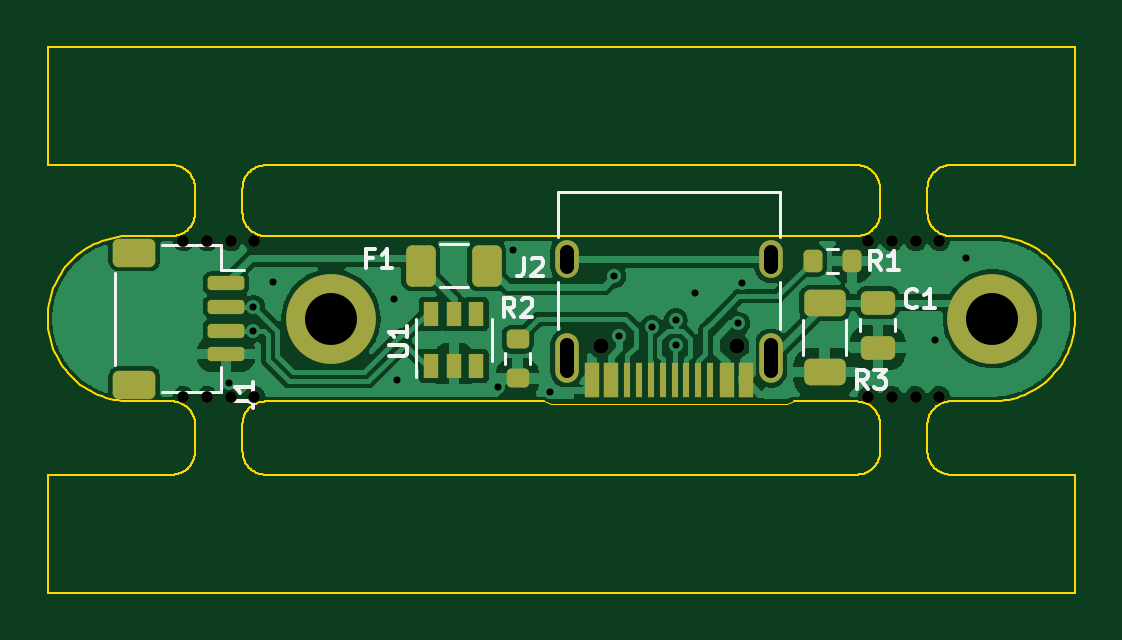
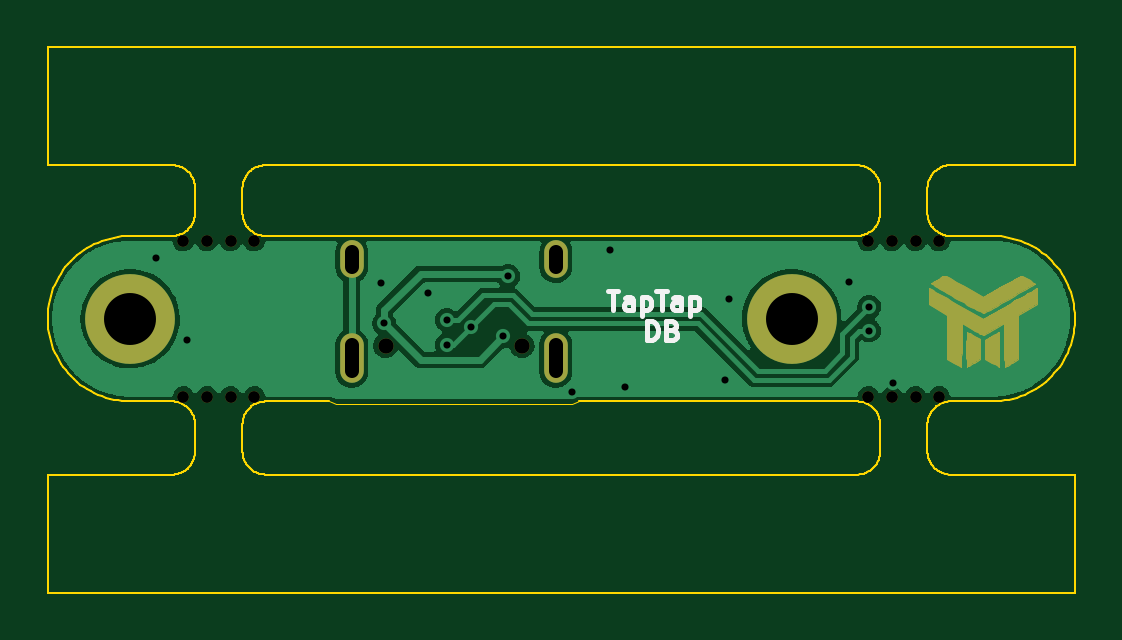
Circuit board: 10 layer files. Board 43.5 x 23.1 mm.
- bottom_copper: panel-CuBottom.gbr (50090 bytes)
- top_copper: panel-CuTop.gbr (81164 bytes)
- outline: panel-EdgeCuts.gbr (30146 bytes)
- bottom_mask: panel-MaskBottom.gbr (23096 bytes)
- top_mask: panel-MaskTop.gbr (4611 bytes)
- paste: panel-PasteBottom.gbr (544 bytes)
- paste: panel-PasteTop.gbr (3117 bytes)
- bottom_silk: panel-SilkBottom.gbr (2969 bytes)
- top_silk: panel-SilkTop.gbr (5653 bytes)
- drill: panel.drl (1346 bytes)

=== bottom_copper: panel-CuBottom.gbr (50090 bytes, source omitted) ===
=== top_copper: panel-CuTop.gbr (81164 bytes, source omitted) ===
=== outline: panel-EdgeCuts.gbr (30146 bytes, source omitted) ===
=== bottom_mask: panel-MaskBottom.gbr (23096 bytes, source omitted) ===
=== top_mask: panel-MaskTop.gbr ===
G04 #@! TF.GenerationSoftware,KiCad,Pcbnew,6.0.0-rc1-1.20211210git84e0fee.fc34*
G04 #@! TF.CreationDate,2021-12-15T09:31:59+00:00*
G04 #@! TF.ProjectId,panel,70616e65-6c2e-46b6-9963-61645f706362,rev?*
G04 #@! TF.SameCoordinates,Original*
G04 #@! TF.FileFunction,Soldermask,Top*
G04 #@! TF.FilePolarity,Negative*
%FSLAX46Y46*%
G04 Gerber Fmt 4.6, Leading zero omitted, Abs format (unit mm)*
G04 Created by KiCad (PCBNEW 6.0.0-rc1-1.20211210git84e0fee.fc34) date 2021-12-15 09:31:59*
%MOMM*%
%LPD*%
G01*
G04 APERTURE LIST*
G04 Aperture macros list*
%AMRoundRect*
0 Rectangle with rounded corners*
0 $1 Rounding radius*
0 $2 $3 $4 $5 $6 $7 $8 $9 X,Y pos of 4 corners*
0 Add a 4 corners polygon primitive as box body*
4,1,4,$2,$3,$4,$5,$6,$7,$8,$9,$2,$3,0*
0 Add four circle primitives for the rounded corners*
1,1,$1+$1,$2,$3*
1,1,$1+$1,$4,$5*
1,1,$1+$1,$6,$7*
1,1,$1+$1,$8,$9*
0 Add four rect primitives between the rounded corners*
20,1,$1+$1,$2,$3,$4,$5,0*
20,1,$1+$1,$4,$5,$6,$7,0*
20,1,$1+$1,$6,$7,$8,$9,0*
20,1,$1+$1,$8,$9,$2,$3,0*%
G04 Aperture macros list end*
%ADD10C,0.500000*%
%ADD11C,3.800000*%
%ADD12R,0.650000X1.060000*%
%ADD13RoundRect,0.250000X-0.375000X-0.625000X0.375000X-0.625000X0.375000X0.625000X-0.375000X0.625000X0*%
%ADD14RoundRect,0.250000X-0.475000X0.250000X-0.475000X-0.250000X0.475000X-0.250000X0.475000X0.250000X0*%
%ADD15RoundRect,0.250000X-0.625000X0.312500X-0.625000X-0.312500X0.625000X-0.312500X0.625000X0.312500X0*%
%ADD16RoundRect,0.200000X0.275000X-0.200000X0.275000X0.200000X-0.275000X0.200000X-0.275000X-0.200000X0*%
%ADD17RoundRect,0.200000X0.200000X0.275000X-0.200000X0.275000X-0.200000X-0.275000X0.200000X-0.275000X0*%
%ADD18C,0.650000*%
%ADD19R,0.600000X1.450000*%
%ADD20R,0.300000X1.450000*%
%ADD21O,1.000000X2.100000*%
%ADD22O,1.000000X1.600000*%
%ADD23RoundRect,0.150000X-0.625000X0.150000X-0.625000X-0.150000X0.625000X-0.150000X0.625000X0.150000X0*%
%ADD24RoundRect,0.250000X-0.650000X0.350000X-0.650000X-0.350000X0.650000X-0.350000X0.650000X0.350000X0*%
G04 APERTURE END LIST*
D10*
G04 #@! TO.C,REF\u002A\u002A*
X35001387Y-53249000D03*
G04 #@! TD*
G04 #@! TO.C,REF\u002A\u002A*
X35001387Y-46650999D03*
G04 #@! TD*
D11*
G04 #@! TO.C,H1*
X40249995Y-49949999D03*
G04 #@! TD*
G04 #@! TO.C,H2*
X68249995Y-49949999D03*
G04 #@! TD*
D10*
G04 #@! TO.C,REF\u002A\u002A*
X37001387Y-53249000D03*
G04 #@! TD*
D12*
G04 #@! TO.C,U1*
X44499995Y-51949999D03*
X45449995Y-51949999D03*
X46399995Y-51949999D03*
X46399995Y-49749999D03*
X45449995Y-49749999D03*
X44499995Y-49749999D03*
G04 #@! TD*
D13*
G04 #@! TO.C,F1*
X44049995Y-47699999D03*
X46849995Y-47699999D03*
G04 #@! TD*
D10*
G04 #@! TO.C,REF\u002A\u002A*
X62998605Y-53248999D03*
G04 #@! TD*
G04 #@! TO.C,REF\u002A\u002A*
X34001387Y-46650999D03*
G04 #@! TD*
D14*
G04 #@! TO.C,C1*
X63399995Y-49274999D03*
X63399995Y-51174999D03*
G04 #@! TD*
D10*
G04 #@! TO.C,REF\u002A\u002A*
X63998605Y-53248999D03*
G04 #@! TD*
G04 #@! TO.C,REF\u002A\u002A*
X64998605Y-53248999D03*
G04 #@! TD*
G04 #@! TO.C,REF\u002A\u002A*
X63998605Y-46650999D03*
G04 #@! TD*
D15*
G04 #@! TO.C,R3*
X61149995Y-49287499D03*
X61149995Y-52212499D03*
G04 #@! TD*
D10*
G04 #@! TO.C,REF\u002A\u002A*
X37001387Y-46650999D03*
G04 #@! TD*
D16*
G04 #@! TO.C,R2*
X48149995Y-52474999D03*
X48149995Y-50824999D03*
G04 #@! TD*
D10*
G04 #@! TO.C,REF\u002A\u002A*
X65998605Y-46650999D03*
G04 #@! TD*
G04 #@! TO.C,REF\u002A\u002A*
X36001387Y-53249000D03*
G04 #@! TD*
G04 #@! TO.C,REF\u002A\u002A*
X64998605Y-46650999D03*
G04 #@! TD*
G04 #@! TO.C,REF\u002A\u002A*
X36001387Y-46650999D03*
G04 #@! TD*
G04 #@! TO.C,REF\u002A\u002A*
X34001387Y-53249000D03*
G04 #@! TD*
D17*
G04 #@! TO.C,R1*
X62299995Y-47499999D03*
X60649995Y-47499999D03*
G04 #@! TD*
D18*
G04 #@! TO.C,J2*
X57439995Y-51089999D03*
X51659995Y-51089999D03*
D19*
X57799995Y-52534999D03*
X56999995Y-52534999D03*
D20*
X55799995Y-52534999D03*
X54799995Y-52534999D03*
X54299995Y-52534999D03*
X53299995Y-52534999D03*
D19*
X52099995Y-52534999D03*
X51299995Y-52534999D03*
X51299995Y-52534999D03*
X52099995Y-52534999D03*
D20*
X52799995Y-52534999D03*
X53799995Y-52534999D03*
X55299995Y-52534999D03*
X56299995Y-52534999D03*
D19*
X56999995Y-52534999D03*
X57799995Y-52534999D03*
D21*
X58869995Y-51619999D03*
D22*
X50229995Y-47439999D03*
D21*
X50229995Y-51619999D03*
D22*
X58869995Y-47439999D03*
G04 #@! TD*
D10*
G04 #@! TO.C,REF\u002A\u002A*
X65998605Y-53248999D03*
G04 #@! TD*
D23*
G04 #@! TO.C,J1*
X35806245Y-48449999D03*
X35806245Y-49449999D03*
X35806245Y-50449999D03*
X35806245Y-51449999D03*
D24*
X31931245Y-47149999D03*
X31931245Y-52749999D03*
G04 #@! TD*
D10*
G04 #@! TO.C,REF\u002A\u002A*
X62998605Y-46650999D03*
G04 #@! TD*
M02*

=== paste: panel-PasteBottom.gbr ===
G04 #@! TF.GenerationSoftware,KiCad,Pcbnew,6.0.0-rc1-1.20211210git84e0fee.fc34*
G04 #@! TF.CreationDate,2021-12-15T09:31:59+00:00*
G04 #@! TF.ProjectId,panel,70616e65-6c2e-46b6-9963-61645f706362,rev?*
G04 #@! TF.SameCoordinates,Original*
G04 #@! TF.FileFunction,Paste,Bot*
G04 #@! TF.FilePolarity,Positive*
%FSLAX46Y46*%
G04 Gerber Fmt 4.6, Leading zero omitted, Abs format (unit mm)*
G04 Created by KiCad (PCBNEW 6.0.0-rc1-1.20211210git84e0fee.fc34) date 2021-12-15 09:31:59*
%MOMM*%
%LPD*%
G01*
G04 APERTURE LIST*
G04 APERTURE END LIST*
M02*

=== paste: panel-PasteTop.gbr (3117 bytes, source withheld) ===
=== bottom_silk: panel-SilkBottom.gbr ===
G04 #@! TF.GenerationSoftware,KiCad,Pcbnew,6.0.0-rc1-1.20211210git84e0fee.fc34*
G04 #@! TF.CreationDate,2021-12-15T09:31:59+00:00*
G04 #@! TF.ProjectId,panel,70616e65-6c2e-46b6-9963-61645f706362,rev?*
G04 #@! TF.SameCoordinates,Original*
G04 #@! TF.FileFunction,Legend,Bot*
G04 #@! TF.FilePolarity,Positive*
%FSLAX46Y46*%
G04 Gerber Fmt 4.6, Leading zero omitted, Abs format (unit mm)*
G04 Created by KiCad (PCBNEW 6.0.0-rc1-1.20211210git84e0fee.fc34) date 2021-12-15 09:31:59*
%MOMM*%
%LPD*%
G01*
G04 APERTURE LIST*
%ADD10C,0.200000*%
G04 APERTURE END LIST*
D10*
X48035709Y-48767903D02*
X47578566Y-48767903D01*
X47807137Y-49567903D02*
X47807137Y-48767903D01*
X46969042Y-49567903D02*
X46969042Y-49148856D01*
X47007137Y-49072665D01*
X47083328Y-49034570D01*
X47235709Y-49034570D01*
X47311899Y-49072665D01*
X46969042Y-49529808D02*
X47045233Y-49567903D01*
X47235709Y-49567903D01*
X47311899Y-49529808D01*
X47349995Y-49453618D01*
X47349995Y-49377427D01*
X47311899Y-49301237D01*
X47235709Y-49263141D01*
X47045233Y-49263141D01*
X46969042Y-49225046D01*
X46588090Y-49034570D02*
X46588090Y-49834570D01*
X46588090Y-49072665D02*
X46511899Y-49034570D01*
X46359518Y-49034570D01*
X46283328Y-49072665D01*
X46245233Y-49110760D01*
X46207137Y-49186951D01*
X46207137Y-49415522D01*
X46245233Y-49491713D01*
X46283328Y-49529808D01*
X46359518Y-49567903D01*
X46511899Y-49567903D01*
X46588090Y-49529808D01*
X45978566Y-48767903D02*
X45521423Y-48767903D01*
X45749995Y-49567903D02*
X45749995Y-48767903D01*
X44911899Y-49567903D02*
X44911899Y-49148856D01*
X44949995Y-49072665D01*
X45026185Y-49034570D01*
X45178566Y-49034570D01*
X45254756Y-49072665D01*
X44911899Y-49529808D02*
X44988090Y-49567903D01*
X45178566Y-49567903D01*
X45254756Y-49529808D01*
X45292852Y-49453618D01*
X45292852Y-49377427D01*
X45254756Y-49301237D01*
X45178566Y-49263141D01*
X44988090Y-49263141D01*
X44911899Y-49225046D01*
X44530947Y-49034570D02*
X44530947Y-49834570D01*
X44530947Y-49072665D02*
X44454756Y-49034570D01*
X44302375Y-49034570D01*
X44226185Y-49072665D01*
X44188090Y-49110760D01*
X44149995Y-49186951D01*
X44149995Y-49415522D01*
X44188090Y-49491713D01*
X44226185Y-49529808D01*
X44302375Y-49567903D01*
X44454756Y-49567903D01*
X44530947Y-49529808D01*
X46359518Y-50855903D02*
X46359518Y-50055903D01*
X46169042Y-50055903D01*
X46054756Y-50093999D01*
X45978566Y-50170189D01*
X45940471Y-50246379D01*
X45902375Y-50398760D01*
X45902375Y-50513046D01*
X45940471Y-50665427D01*
X45978566Y-50741618D01*
X46054756Y-50817808D01*
X46169042Y-50855903D01*
X46359518Y-50855903D01*
X45292852Y-50436856D02*
X45178566Y-50474951D01*
X45140471Y-50513046D01*
X45102375Y-50589237D01*
X45102375Y-50703522D01*
X45140471Y-50779713D01*
X45178566Y-50817808D01*
X45254756Y-50855903D01*
X45559518Y-50855903D01*
X45559518Y-50055903D01*
X45292852Y-50055903D01*
X45216661Y-50093999D01*
X45178566Y-50132094D01*
X45140471Y-50208284D01*
X45140471Y-50284475D01*
X45178566Y-50360665D01*
X45216661Y-50398760D01*
X45292852Y-50436856D01*
X45559518Y-50436856D01*
M02*

=== top_silk: panel-SilkTop.gbr ===
G04 #@! TF.GenerationSoftware,KiCad,Pcbnew,6.0.0-rc1-1.20211210git84e0fee.fc34*
G04 #@! TF.CreationDate,2021-12-15T09:31:59+00:00*
G04 #@! TF.ProjectId,panel,70616e65-6c2e-46b6-9963-61645f706362,rev?*
G04 #@! TF.SameCoordinates,Original*
G04 #@! TF.FileFunction,Legend,Top*
G04 #@! TF.FilePolarity,Positive*
%FSLAX46Y46*%
G04 Gerber Fmt 4.6, Leading zero omitted, Abs format (unit mm)*
G04 Created by KiCad (PCBNEW 6.0.0-rc1-1.20211210git84e0fee.fc34) date 2021-12-15 09:31:59*
%MOMM*%
%LPD*%
G01*
G04 APERTURE LIST*
%ADD10C,0.150000*%
%ADD11C,0.120000*%
G04 APERTURE END LIST*
D10*
G04 #@! TO.C,U1*
X42686899Y-51534522D02*
X43334518Y-51534522D01*
X43410709Y-51496427D01*
X43448804Y-51458332D01*
X43486899Y-51382141D01*
X43486899Y-51229760D01*
X43448804Y-51153570D01*
X43410709Y-51115475D01*
X43334518Y-51077379D01*
X42686899Y-51077379D01*
X43486899Y-50277379D02*
X43486899Y-50734522D01*
X43486899Y-50505951D02*
X42686899Y-50505951D01*
X42801185Y-50582141D01*
X42877375Y-50658332D01*
X42915471Y-50734522D01*
G04 #@! TO.C,F1*
X42008328Y-47392856D02*
X41741661Y-47392856D01*
X41741661Y-47811903D02*
X41741661Y-47011903D01*
X42122614Y-47011903D01*
X42846423Y-47811903D02*
X42389280Y-47811903D01*
X42617852Y-47811903D02*
X42617852Y-47011903D01*
X42541661Y-47126189D01*
X42465471Y-47202379D01*
X42389280Y-47240475D01*
G04 #@! TO.C,C1*
X65066661Y-49435713D02*
X65028566Y-49473808D01*
X64914280Y-49511903D01*
X64838090Y-49511903D01*
X64723804Y-49473808D01*
X64647614Y-49397618D01*
X64609518Y-49321427D01*
X64571423Y-49169046D01*
X64571423Y-49054760D01*
X64609518Y-48902379D01*
X64647614Y-48826189D01*
X64723804Y-48749999D01*
X64838090Y-48711903D01*
X64914280Y-48711903D01*
X65028566Y-48749999D01*
X65066661Y-48788094D01*
X65828566Y-49511903D02*
X65371423Y-49511903D01*
X65599995Y-49511903D02*
X65599995Y-48711903D01*
X65523804Y-48826189D01*
X65447614Y-48902379D01*
X65371423Y-48940475D01*
G04 #@! TO.C,R3*
X62966661Y-52911903D02*
X62699995Y-52530951D01*
X62509518Y-52911903D02*
X62509518Y-52111903D01*
X62814280Y-52111903D01*
X62890471Y-52149999D01*
X62928566Y-52188094D01*
X62966661Y-52264284D01*
X62966661Y-52378570D01*
X62928566Y-52454760D01*
X62890471Y-52492856D01*
X62814280Y-52530951D01*
X62509518Y-52530951D01*
X63233328Y-52111903D02*
X63728566Y-52111903D01*
X63461899Y-52416665D01*
X63576185Y-52416665D01*
X63652375Y-52454760D01*
X63690471Y-52492856D01*
X63728566Y-52569046D01*
X63728566Y-52759522D01*
X63690471Y-52835713D01*
X63652375Y-52873808D01*
X63576185Y-52911903D01*
X63347614Y-52911903D01*
X63271423Y-52873808D01*
X63233328Y-52835713D01*
G04 #@! TO.C,R2*
X48016661Y-49861903D02*
X47749995Y-49480951D01*
X47559518Y-49861903D02*
X47559518Y-49061903D01*
X47864280Y-49061903D01*
X47940471Y-49099999D01*
X47978566Y-49138094D01*
X48016661Y-49214284D01*
X48016661Y-49328570D01*
X47978566Y-49404760D01*
X47940471Y-49442856D01*
X47864280Y-49480951D01*
X47559518Y-49480951D01*
X48321423Y-49138094D02*
X48359518Y-49099999D01*
X48435709Y-49061903D01*
X48626185Y-49061903D01*
X48702375Y-49099999D01*
X48740471Y-49138094D01*
X48778566Y-49214284D01*
X48778566Y-49290475D01*
X48740471Y-49404760D01*
X48283328Y-49861903D01*
X48778566Y-49861903D01*
G04 #@! TO.C,R1*
X63541661Y-47886903D02*
X63274995Y-47505951D01*
X63084518Y-47886903D02*
X63084518Y-47086903D01*
X63389280Y-47086903D01*
X63465471Y-47124999D01*
X63503566Y-47163094D01*
X63541661Y-47239284D01*
X63541661Y-47353570D01*
X63503566Y-47429760D01*
X63465471Y-47467856D01*
X63389280Y-47505951D01*
X63084518Y-47505951D01*
X64303566Y-47886903D02*
X63846423Y-47886903D01*
X64074995Y-47886903D02*
X64074995Y-47086903D01*
X63998804Y-47201189D01*
X63922614Y-47277379D01*
X63846423Y-47315475D01*
G04 #@! TO.C,J2*
X48408328Y-47361903D02*
X48408328Y-47933332D01*
X48370233Y-48047618D01*
X48294042Y-48123808D01*
X48179756Y-48161903D01*
X48103566Y-48161903D01*
X48751185Y-47438094D02*
X48789280Y-47399999D01*
X48865471Y-47361903D01*
X49055947Y-47361903D01*
X49132137Y-47399999D01*
X49170233Y-47438094D01*
X49208328Y-47514284D01*
X49208328Y-47590475D01*
X49170233Y-47704760D01*
X48713090Y-48161903D01*
X49208328Y-48161903D01*
G04 #@! TO.C,J1*
X36168149Y-53416665D02*
X36739578Y-53416665D01*
X36853864Y-53454760D01*
X36930054Y-53530951D01*
X36968149Y-53645237D01*
X36968149Y-53721427D01*
X36968149Y-52616665D02*
X36968149Y-53073808D01*
X36968149Y-52845237D02*
X36168149Y-52845237D01*
X36282435Y-52921427D01*
X36358625Y-52997618D01*
X36396721Y-53073808D01*
D11*
G04 #@! TO.C,U1*
X43839995Y-49949999D02*
X43839995Y-52399999D01*
X47059995Y-51749999D02*
X47059995Y-49949999D01*
G04 #@! TO.C,F1*
X44847931Y-46789999D02*
X46052059Y-46789999D01*
X44847931Y-48609999D02*
X46052059Y-48609999D01*
G04 #@! TO.C,C1*
X62664995Y-49963747D02*
X62664995Y-50486251D01*
X64134995Y-49963747D02*
X64134995Y-50486251D01*
G04 #@! TO.C,R3*
X62059995Y-50022935D02*
X62059995Y-51477063D01*
X60239995Y-50022935D02*
X60239995Y-51477063D01*
G04 #@! TO.C,R2*
X47627495Y-51887257D02*
X47627495Y-51412741D01*
X48672495Y-51887257D02*
X48672495Y-51412741D01*
G04 #@! TO.C,R1*
X61712253Y-48022499D02*
X61237737Y-48022499D01*
X61712253Y-46977499D02*
X61237737Y-46977499D01*
G04 #@! TO.C,J2*
X59249995Y-46489999D02*
X59249995Y-44589999D01*
X59249995Y-44589999D02*
X49849995Y-44589999D01*
X59249995Y-50389999D02*
X59249995Y-48389999D01*
X49849995Y-50389999D02*
X49849995Y-48389999D01*
X49849995Y-46489999D02*
X49849995Y-44589999D01*
G04 #@! TO.C,J1*
X35591245Y-47889999D02*
X36581245Y-47889999D01*
X35591245Y-46839999D02*
X35591245Y-47889999D01*
X33091245Y-46839999D02*
X35591245Y-46839999D01*
X31121245Y-48009999D02*
X31121245Y-51889999D01*
X35591245Y-53059999D02*
X35591245Y-52009999D01*
X33091245Y-53059999D02*
X35591245Y-53059999D01*
G04 #@! TD*
M02*

=== drill: panel.drl ===
M48
; DRILL file {KiCad 6.0.0-rc1-1.20211210git84e0fee.fc34} date Wed Dec 15 09:31:59 2021
; FORMAT={-:-/ absolute / metric / decimal}
; #@! TF.CreationDate,2021-12-15T09:31:59+00:00
; #@! TF.GenerationSoftware,Kicad,Pcbnew,6.0.0-rc1-1.20211210git84e0fee.fc34
; #@! TF.FileFunction,MixedPlating,1,2
FMAT,2
METRIC
; #@! TA.AperFunction,Plated,PTH,ViaDrill
T1C0.300
; #@! TA.AperFunction,Plated,PTH,ComponentDrill
T2C0.600
; #@! TA.AperFunction,Plated,PTH,ComponentDrill
T3C2.200
; #@! TA.AperFunction,NonPlated,NPTH,ComponentDrill
T4C0.500
; #@! TA.AperFunction,NonPlated,NPTH,ComponentDrill
T5C0.650
%
G90
G05
T1
X35.95Y-52.65
X36.969Y-49.45
X36.969Y-50.45
X37.8Y-48.4
X42.9Y-49.1
X43.05Y-52.55
X47.3Y-52.85
X47.95Y-47.025
X49.542Y-53.05
X52.25Y-48.15
X52.45Y-50.7
X53.819Y-50.301
X54.85Y-49.999
X54.85Y-51.05
X55.65Y-48.85
X57.5Y-50.15
X57.65Y-48.45
X65.825Y-50.85
X67.15Y-47.4
T3
X40.25Y-49.95
X68.25Y-49.95
T4
X34.001Y-46.651
X34.001Y-53.249
X35.001Y-46.651
X35.001Y-53.249
X36.001Y-46.651
X36.001Y-53.249
X37.001Y-46.651
X37.001Y-53.249
X62.999Y-46.651
X62.999Y-53.249
X63.999Y-46.651
X63.999Y-53.249
X64.999Y-46.651
X64.999Y-53.249
X65.999Y-46.651
X65.999Y-53.249
T5
X51.66Y-51.09
X57.44Y-51.09
T2
X50.23Y-47.74G85X50.23Y-47.14
G05
X50.23Y-52.17G85X50.23Y-51.07
G05
X58.87Y-47.74G85X58.87Y-47.14
G05
X58.87Y-52.17G85X58.87Y-51.07
G05
T0
M30

